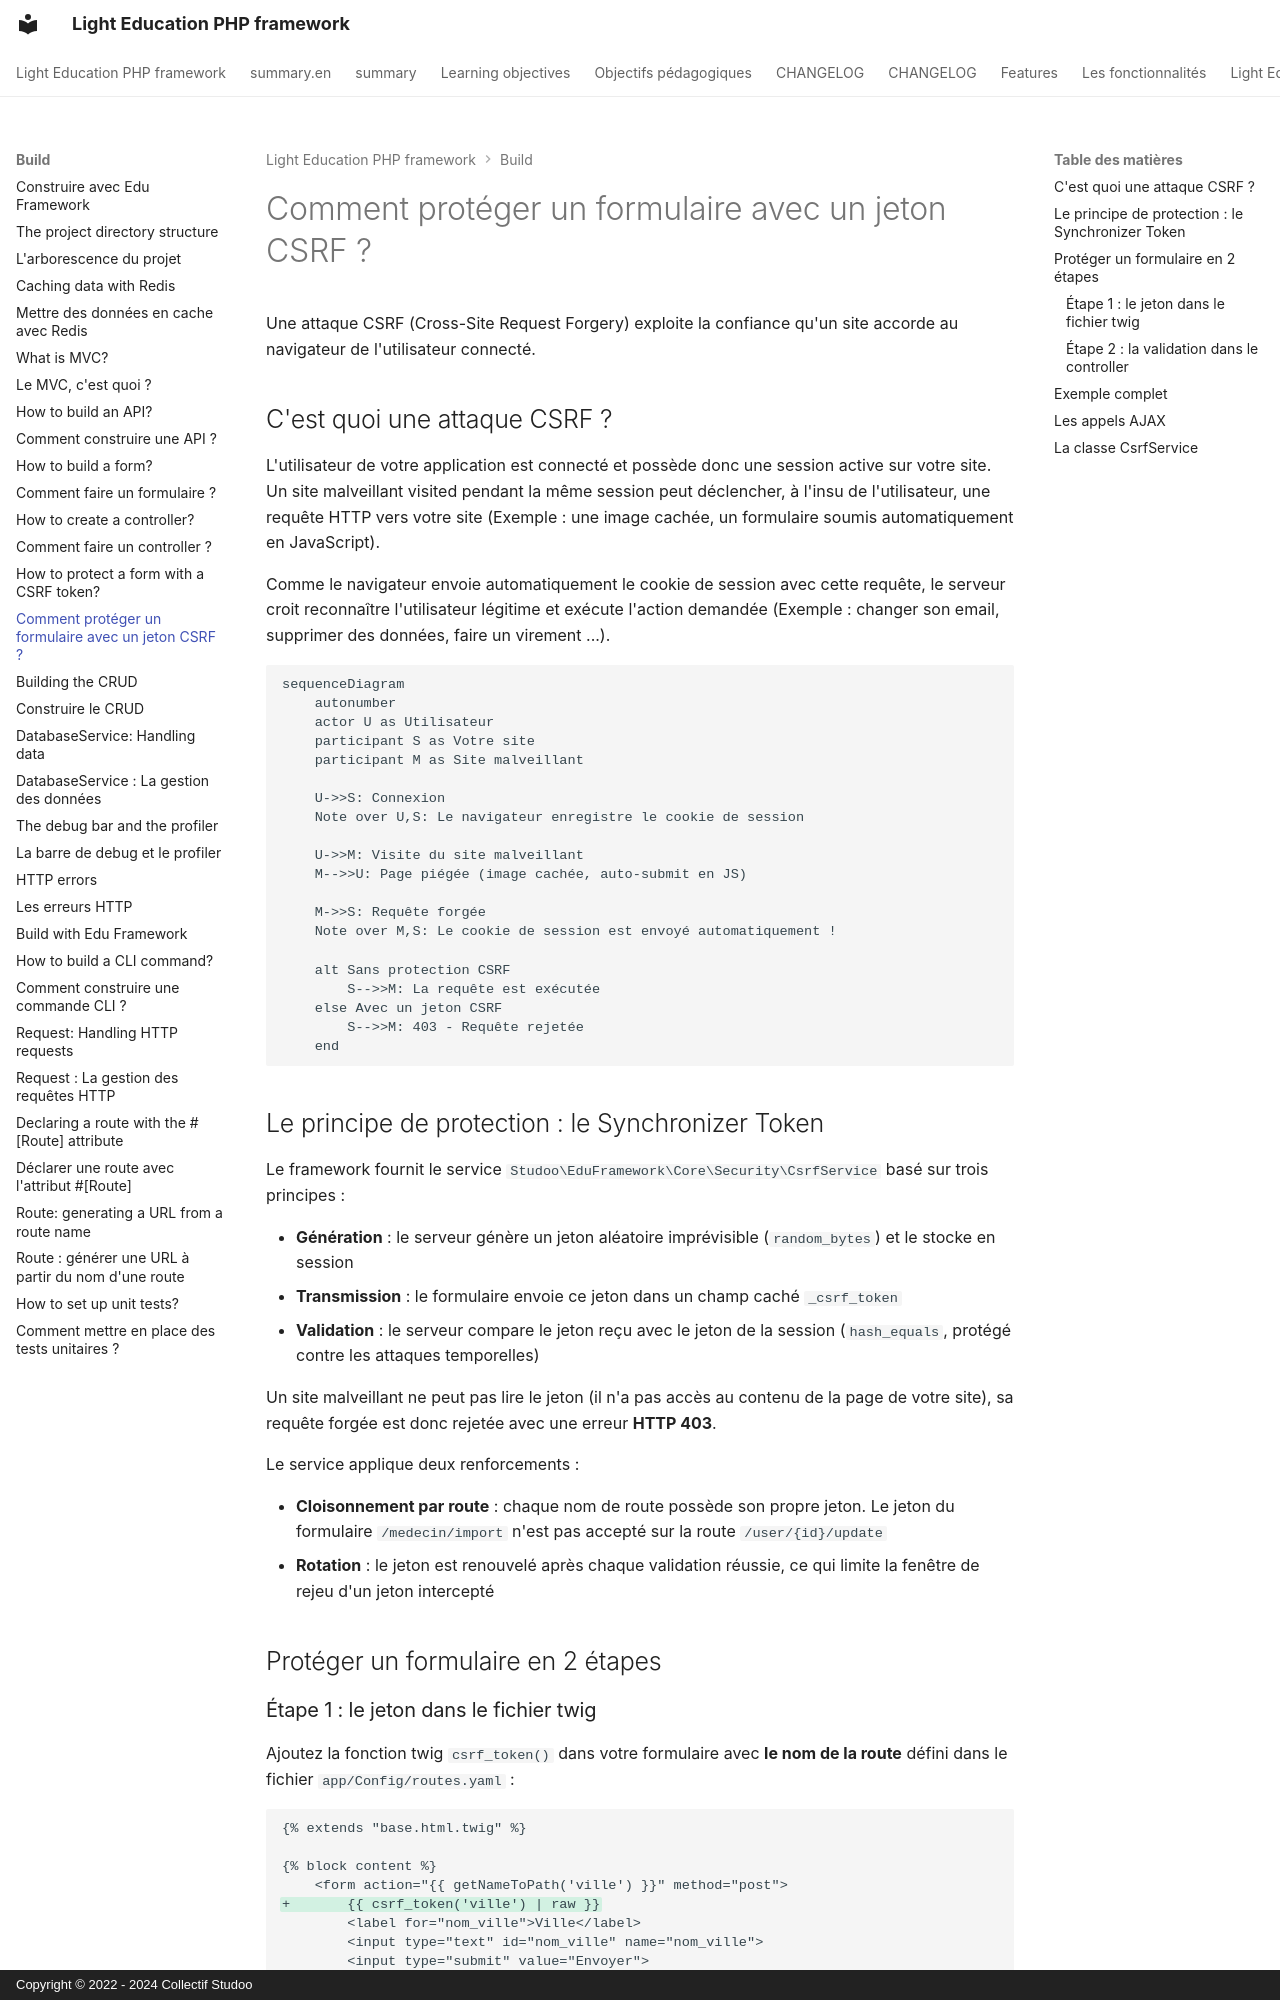

repository: studoo-app/edu-framework · page: build/csrf/index.html · generator: mkdocs · copyright: Copyright © 2022 - 2024 Collectif Studoo

# Comment protéger un formulaire avec un jeton CSRF ?

Une attaque CSRF (Cross-Site Request Forgery) exploite la confiance qu'un site accorde au navigateur de l'utilisateur connecté.

## C'est quoi une attaque CSRF ?

L'utilisateur de votre application est connecté et possède donc une session active sur votre site.
Un site malveillant visited pendant la même session peut déclencher, à l'insu de l'utilisateur,
une requête HTTP vers votre site (Exemple : une image cachée, un formulaire soumis automatiquement en JavaScript).

Comme le navigateur envoie automatiquement le cookie de session avec cette requête,
le serveur croit reconnaître l'utilisateur légitime et exécute l'action demandée
(Exemple : changer son email, supprimer des données, faire un virement ...).

```mermaid
sequenceDiagram
    autonumber
    actor U as Utilisateur
    participant S as Votre site
    participant M as Site malveillant

    U->>S: Connexion
    Note over U,S: Le navigateur enregistre le cookie de session

    U->>M: Visite du site malveillant
    M-->>U: Page piégée (image cachée, auto-submit en JS)

    M->>S: Requête forgée
    Note over M,S: Le cookie de session est envoyé automatiquement !

    alt Sans protection CSRF
        S-->>M: La requête est exécutée
    else Avec un jeton CSRF
        S-->>M: 403 - Requête rejetée
    end
```

## Le principe de protection : le Synchronizer Token

Le framework fournit le service `Studoo\EduFramework\Core\Security\CsrfService` basé sur trois principes :

- **Génération** : le serveur génère un jeton aléatoire imprévisible (`random_bytes`) et le stocke en session
- **Transmission** : le formulaire envoie ce jeton dans un champ caché `_csrf_token`
- **Validation** : le serveur compare le jeton reçu avec le jeton de la session (`hash_equals`, protégé contre les attaques temporelles)

Un site malveillant ne peut pas lire le jeton (il n'a pas accès au contenu de la page de votre site),
sa requête forgée est donc rejetée avec une erreur **HTTP 403**.

Le service applique deux renforcements :

- **Cloisonnement par route** : chaque nom de route possède son propre jeton.
  Le jeton du formulaire `/medecin/import` n'est pas accepté sur la route `/user/{id}/update`
- **Rotation** : le jeton est renouvelé après chaque validation réussie,
  ce qui limite la fenêtre de rejeu d'un jeton intercepté

## Protéger un formulaire en 2 étapes
